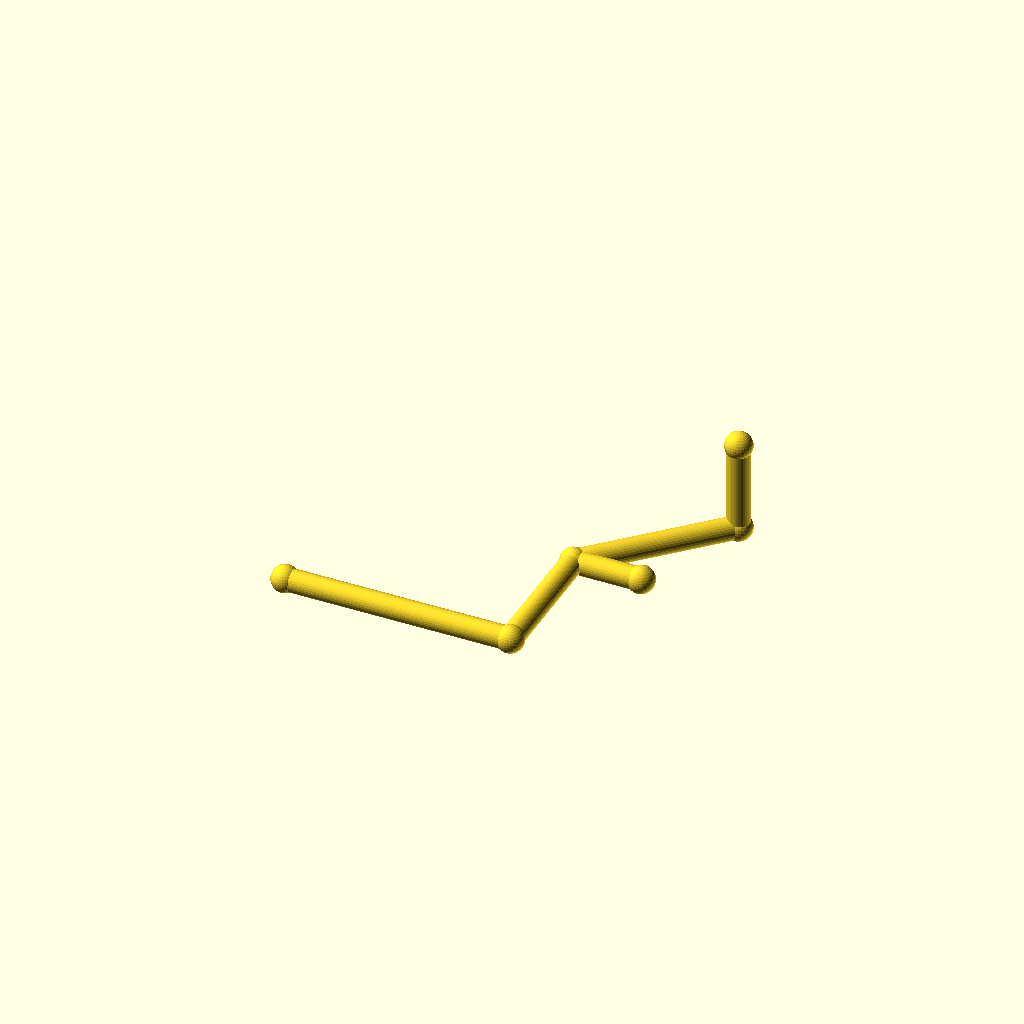
Cell 1: the model at its default parameters.
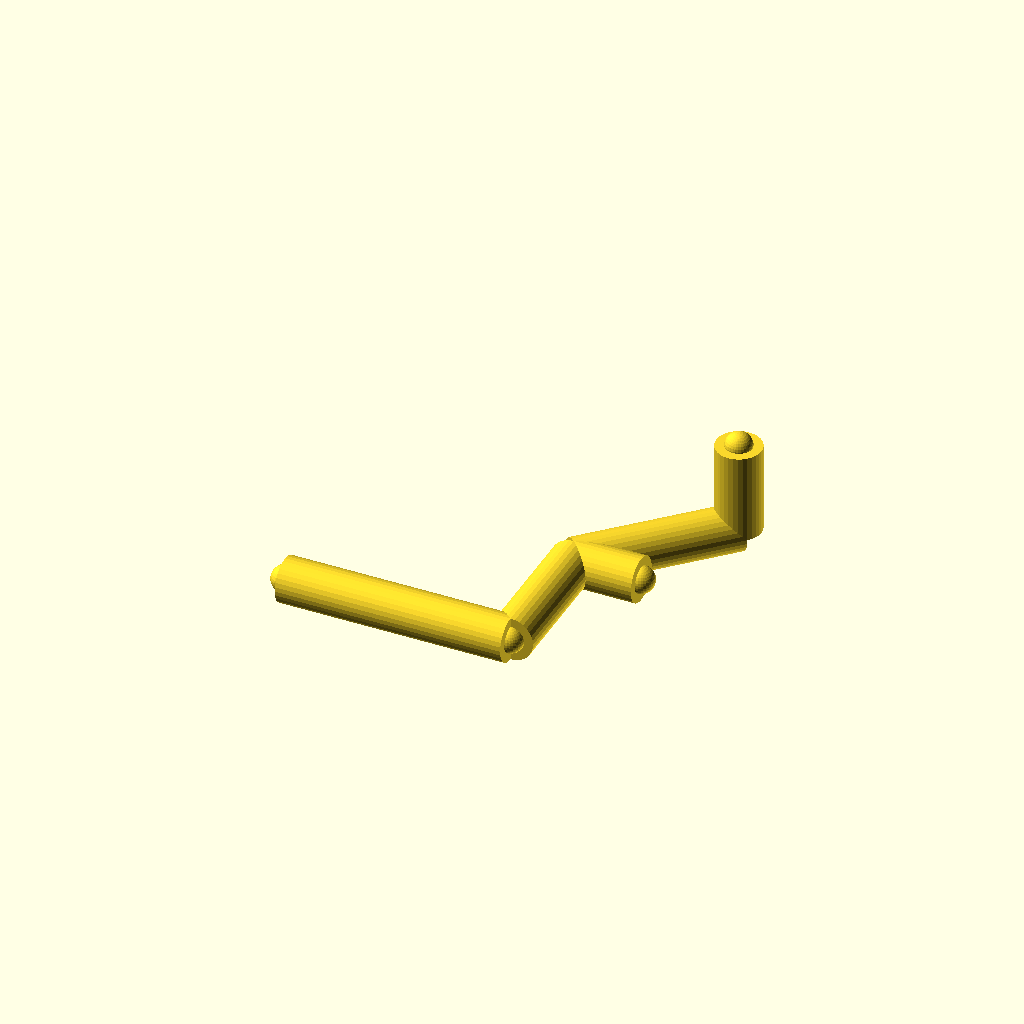
Cell 2: the same model with pipe_r = 10.
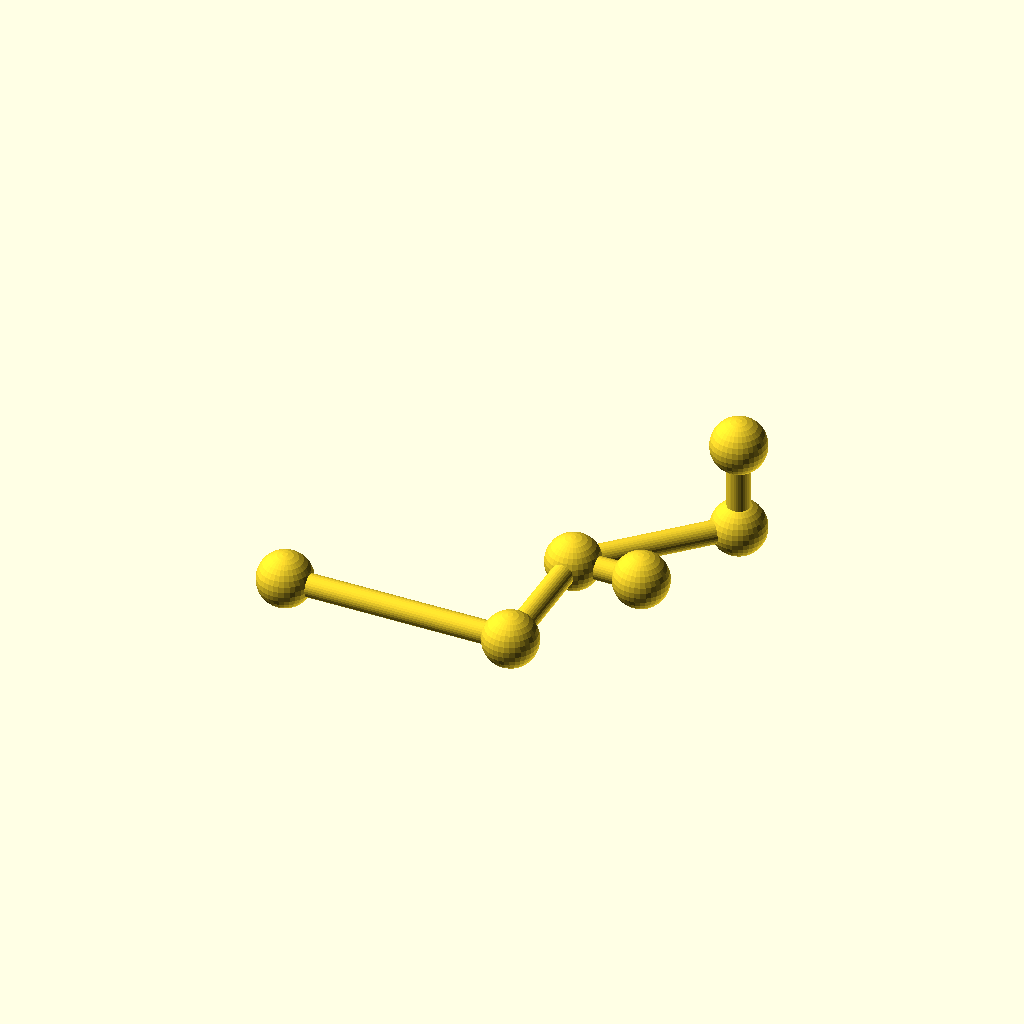
Cell 3: the same model with joint_r = 12.
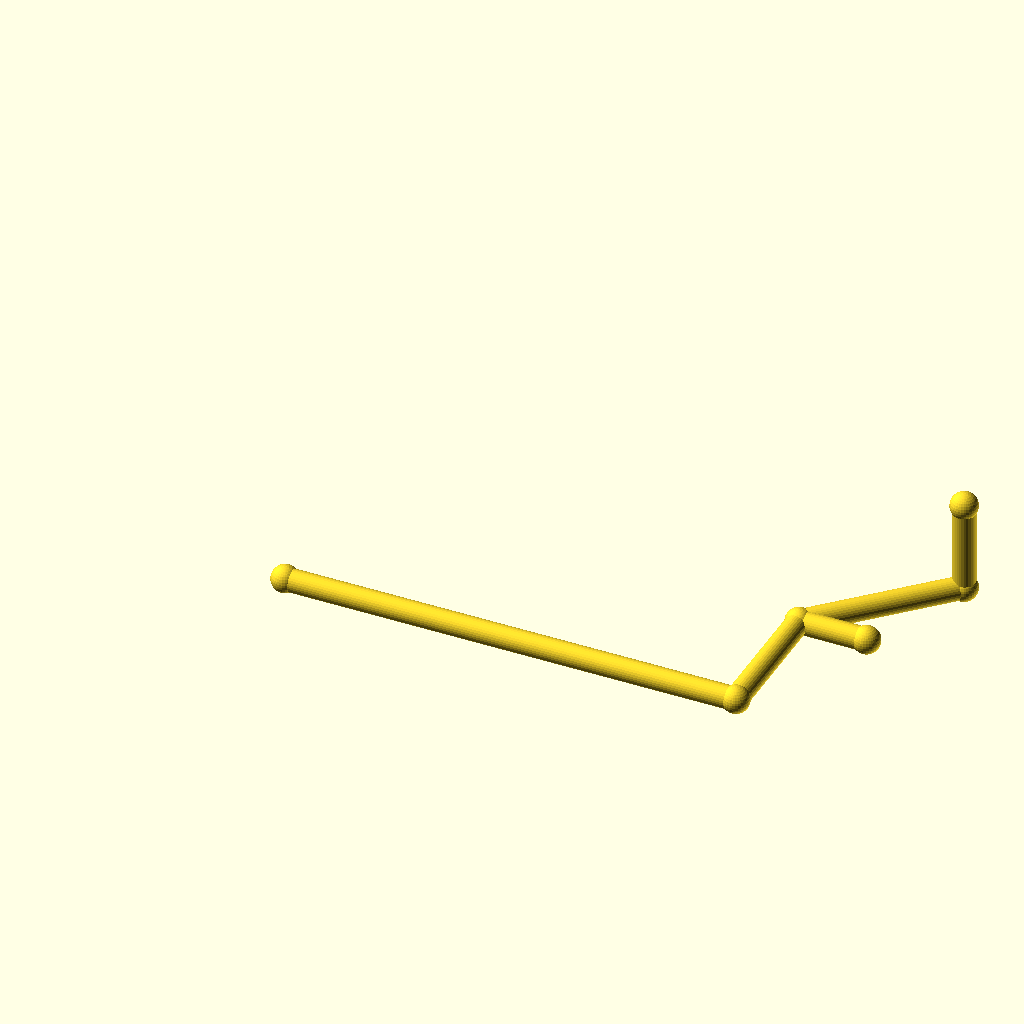
Cell 4: the same model with run_a = 200.
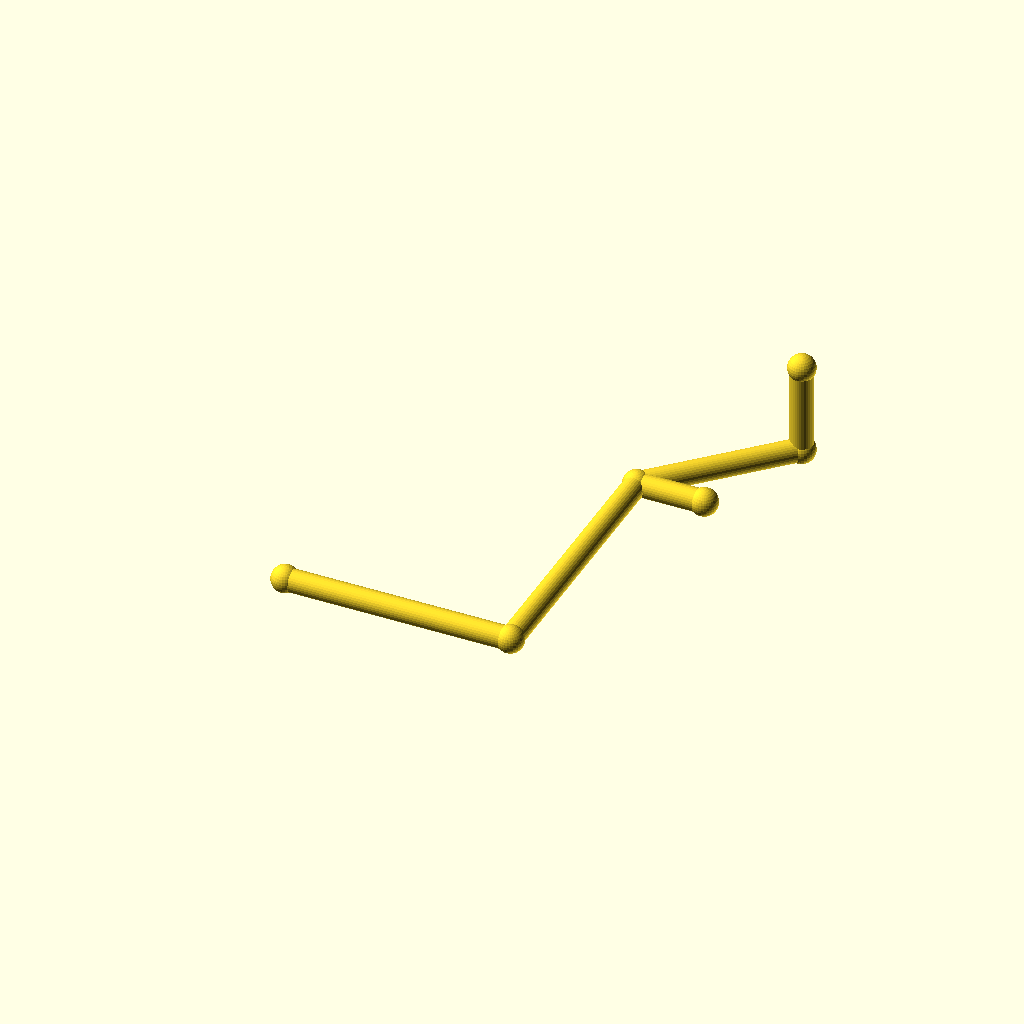
Cell 5: the same model with run_b = 120.
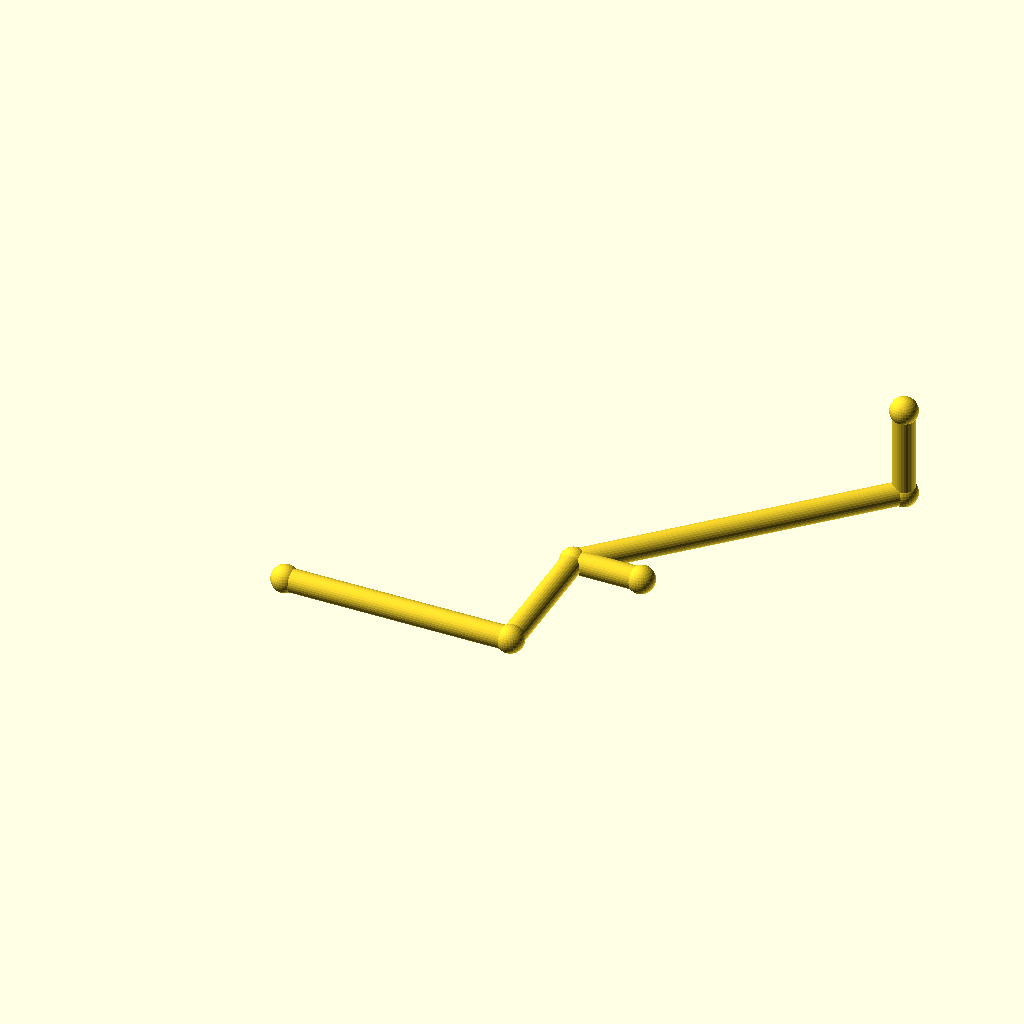
Cell 6: the same model with diag = 100.
One fixed orthographic camera (rotation 55°, 0°, 25°; colour scheme Cornfield) for every cell.
Source of the model, optional_data/data/gen2/pipes/part_0020.scad:
$fn = 32;

// ----------------------------------------------------------------------
// Pipe route: tube 10 mm, run 100 mm + 60 mm + 45 deg bend
// ----------------------------------------------------------------------

// --- parameters (mm) ---
pipe_r = 5;               // pipe outside radius
joint_r = 6;              // joint ball radius
run_a = 100;              // first straight run, X
run_b = 60;               // second straight run, Y
diag = 50;                // 45 degree run, per axis
run_c = 40;               // last straight run, Z
brace_len = 30;           // branch stub length

module member(a, b, r) {
  /* rod: cylinder from joint a to joint b */
  d = b - a;
  length = norm(d);
  translate(a) rotate([0, acos(d[2] / length), atan2(d[1], d[0])])
    cylinder(h = length, r = r);
}

module joint(p, r) {
  /* ball at the joint centre */
  translate(p) sphere(r = r);
}

p0 = [0, 0, 0];
p1 = [run_a, 0, 0];
p2 = [run_a, run_b, 0];
p3 = [run_a + diag, run_b + diag, 0];
p4 = [run_a + diag, run_b + diag, run_c];

member(p0, p1, pipe_r);
member(p1, p2, pipe_r);
member(p2, p3, pipe_r);
member(p3, p4, pipe_r);
member(p2, [run_a + brace_len, run_b, 0], pipe_r);

/* joint balls */
joint(p0, joint_r);
joint(p1, joint_r);
joint(p2, joint_r);
joint(p3, joint_r);
joint(p4, joint_r);
joint([run_a + brace_len, run_b, 0], joint_r);
Customizer parameters (derived from the source; name, type, default, range or options):
pipe_r: number, default 5
joint_r: number, default 6
run_a: number, default 100
run_b: number, default 60
diag: number, default 50
run_c: number, default 40
brace_len: number, default 30
